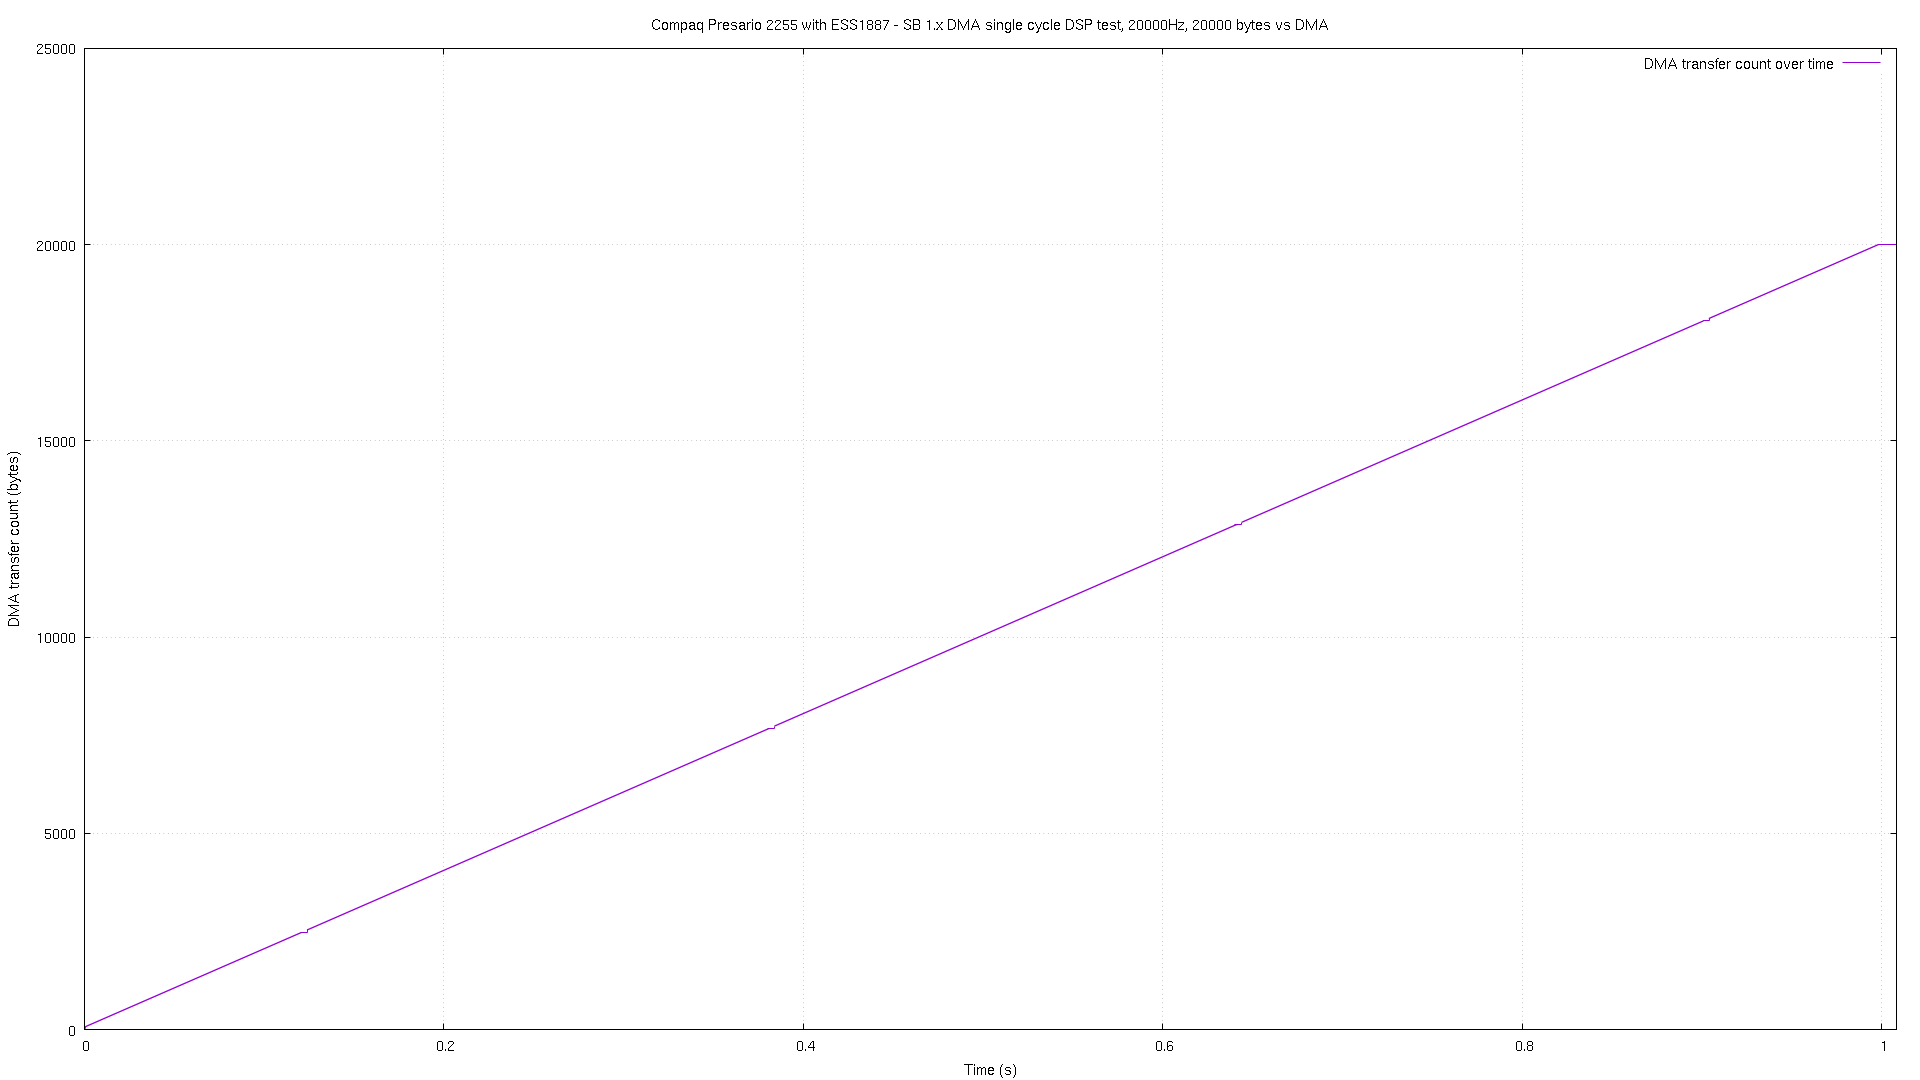

Data behind this chart, as committed beside it:
# pos, time
0, 2.2e-05
1, 7.5e-05
2, 9.1e-05
5, 0.000107
7, 0.000123
8, 0.00014
10, 0.000157
12, 0.000173
14, 0.000189
16, 0.000207
19, 0.000223
20, 0.000237
22, 0.000256
25, 0.000272
26, 0.000287
28, 0.000303
30, 0.000323
32, 0.000337
34, 0.000355
37, 0.000372
38, 0.000386
40, 0.000403
42, 0.00042
44, 0.000434
46, 0.00045
48, 0.000469
50, 0.000483
52, 0.0005
54, 0.000517
56, 0.000535
57, 0.000551
60, 0.000567
62, 0.000583
64, 0.0006
66, 0.000616
68, 0.000633
70, 0.000649
72, 0.000665
74, 0.000681
75, 0.000696
76, 0.00071
77, 0.000781
78, 0.000832
79, 0.000846
80, 0.000927
81, 0.000978
82, 0.000992
83, 0.001082
84, 0.001133
85, 0.001147
86, 0.001235
87, 0.00125
88, 0.001329
89, 0.001382
90, 0.001396
91, 0.001486
92, 0.0015
93, 0.001581
94, 0.001594
95, 0.001684
... 19,641 more rows
